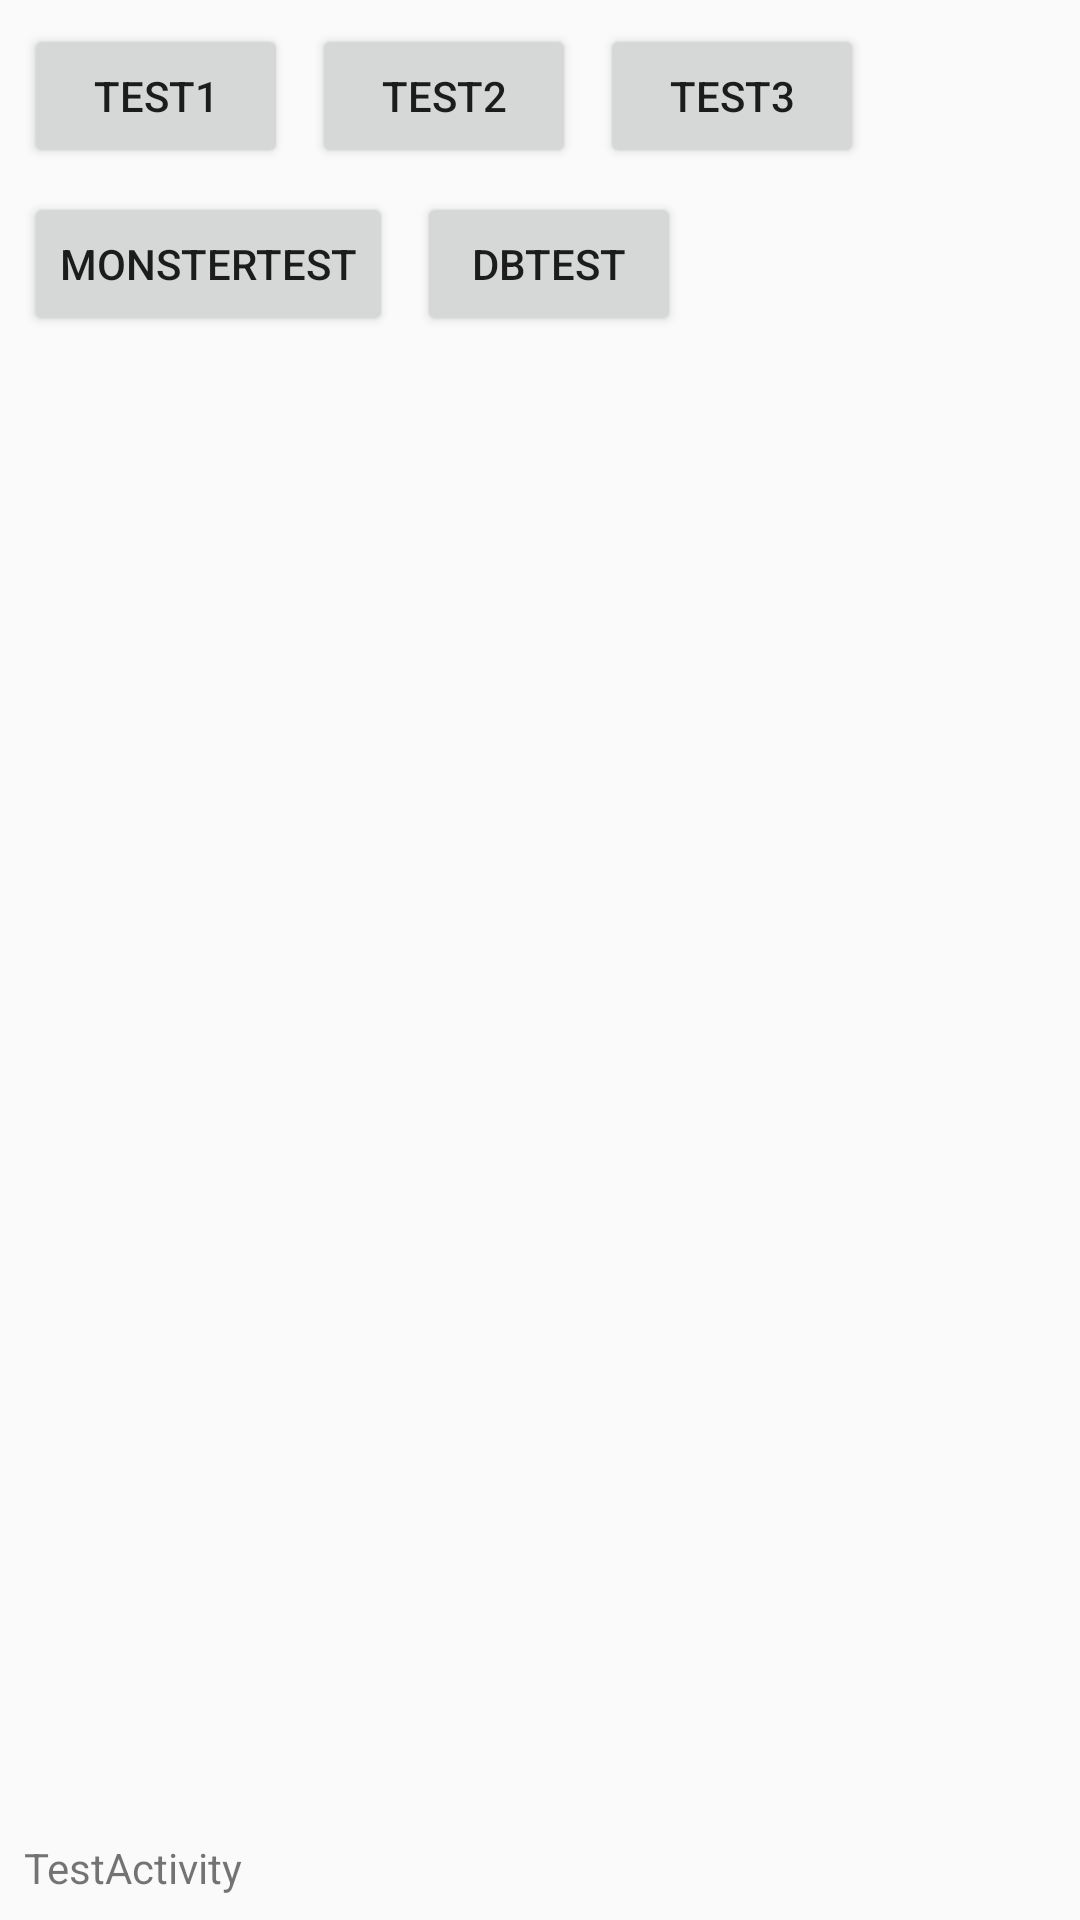

Layout XML and referenced resources for this Android screen:
<!-- AndroidManifest.xml: application theme AppTheme -->
<!-- res/layout/activity_test.xml -->
<?xml version="1.0" encoding="utf-8"?>
<android.support.constraint.ConstraintLayout xmlns:android="http://schemas.android.com/apk/res/android"
    xmlns:app="http://schemas.android.com/apk/res-auto"
    xmlns:tools="http://schemas.android.com/tools"
    android:layout_width="match_parent"
    android:layout_height="match_parent"
    tools:context=".test.TestActivity">

    <TextView
        android:id="@+id/textView"
        android:layout_width="wrap_content"
        android:layout_height="wrap_content"
        android:layout_marginStart="8dp"
        android:layout_marginLeft="8dp"
        android:layout_marginBottom="8dp"
        android:text="TestActivity"
        app:layout_constraintBottom_toBottomOf="parent"
        app:layout_constraintStart_toStartOf="parent" />

    <Button
        android:id="@+id/activity_test_btn1"
        android:layout_width="wrap_content"
        android:layout_height="wrap_content"
        android:layout_marginStart="8dp"
        android:layout_marginLeft="8dp"
        android:layout_marginTop="8dp"
        android:text="test1"
        app:layout_constraintStart_toStartOf="parent"
        app:layout_constraintTop_toTopOf="parent" />

    <Button
        android:id="@+id/activity_test_btn2"
        android:layout_width="wrap_content"
        android:layout_height="wrap_content"
        android:layout_marginStart="8dp"
        android:layout_marginLeft="8dp"
        android:layout_marginTop="8dp"
        android:text="test2"
        app:layout_constraintStart_toEndOf="@+id/activity_test_btn1"
        app:layout_constraintTop_toTopOf="parent" />

    <Button
        android:id="@+id/activity_test_btn3"
        android:layout_width="wrap_content"
        android:layout_height="wrap_content"
        android:layout_marginStart="8dp"
        android:layout_marginLeft="8dp"
        android:layout_marginTop="8dp"
        android:text="test3"
        app:layout_constraintStart_toEndOf="@+id/activity_test_btn2"
        app:layout_constraintTop_toTopOf="parent" />

    <Button
        android:id="@+id/activity_test_btn4"
        android:layout_width="wrap_content"
        android:layout_height="wrap_content"
        android:layout_marginStart="8dp"
        android:layout_marginLeft="8dp"
        android:layout_marginTop="64dp"
        android:text="monsterTest"
        app:layout_constraintStart_toStartOf="parent"
        app:layout_constraintTop_toTopOf="parent" />

    <Button
        android:id="@+id/activity_test_btn5"
        android:layout_width="wrap_content"
        android:layout_height="wrap_content"
        android:layout_marginStart="8dp"
        android:layout_marginLeft="8dp"
        android:layout_marginTop="8dp"
        android:text="dbTest"
        app:layout_constraintStart_toEndOf="@+id/activity_test_btn4"
        app:layout_constraintTop_toBottomOf="@+id/activity_test_btn2" />

    <ImageView
        android:id="@+id/testImage_activity_test_imageView"
        android:layout_width="wrap_content"
        android:layout_height="wrap_content"
        android:layout_marginStart="8dp"
        android:layout_marginLeft="8dp"
        android:layout_marginEnd="8dp"
        android:layout_marginRight="8dp"
        android:layout_marginBottom="24dp"
        app:layout_constraintBottom_toBottomOf="parent"
        app:layout_constraintEnd_toEndOf="parent"
        app:layout_constraintStart_toStartOf="parent"
        app:srcCompat="@mipmap/ic_launcher" />
</android.support.constraint.ConstraintLayout>
<!-- resources referenced by this layout -->
<resources>
  <style name="AppTheme" parent="Theme.AppCompat.Light.DarkActionBar">
          
          <item name="colorPrimary">@color/colorPrimary</item>
          <item name="colorPrimaryDark">@color/colorPrimaryDark</item>
          <item name="colorAccent">@color/colorAccent</item>
  
          
          <item name="windowActionBar">false</item>
          <item name="windowNoTitle">true</item>
      </style>
  <!-- not gathered from this repository: default colours our renderer supplied (Android Studio template values) -->
  <color name="colorPrimary">#FF6200EE</color>
  <color name="colorPrimaryDark">#FF3700B3</color>
  <color name="colorAccent">#FF03DAC5</color>
</resources>
